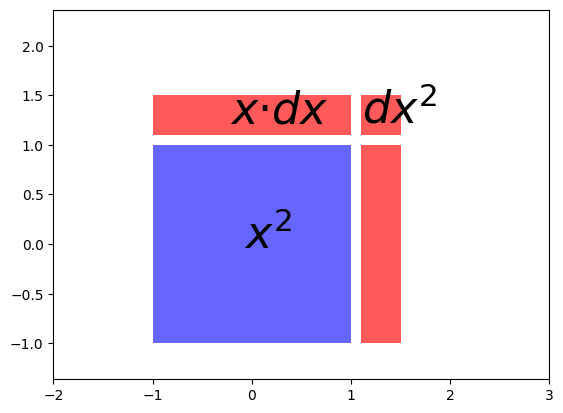

This chart was generated by the following Python code:
from matplotlib import pyplot as plt
from matplotlib.patches import Polygon
import numpy as np
import math

plt.style.use('default')
fig = plt.figure()
ax = fig.add_subplot(111)

square = Polygon([(-1, -1), (1, -1), (1, 1), (-1, 1)], **{'facecolor': 'blue', 'alpha': 0.6})

d_style = {'facecolor': 'red', 'alpha': 0.65}

rect1 = Polygon([(1.1, -1), (1.5, -1), (1.5, 1), (1.1, 1)], **d_style)
rect2 = Polygon([(-1, 1.1), (-1, 1.5), (1, 1.5), (1, 1.1)], **d_style)
square2 = Polygon([(1.1, 1.1), (1.5, 1.1), (1.5, 1.5), (1.1, 1.5)], **d_style)

fs = 32
ax.text(1.115, 1.22, r'$dx^2$', fontsize=fs)
ax.text(-0.22, 1.22, '$x·dx$', fontsize=fs)
ax.text(-0.075, -0.05, '$x^2$', fontsize=fs)

#ax.plot([-1, 1], [0, 0], 'k')
#ax.plot([0, 0], [-1, 1], 'k')

ax.add_patch(square)
ax.add_patch(rect1)
ax.add_patch(rect2)
ax.add_patch(square2)

ax.axis('equal')

ax.set_xlim(-2, 3)
ax.set_ylim(-2, 3)

plt.show()
